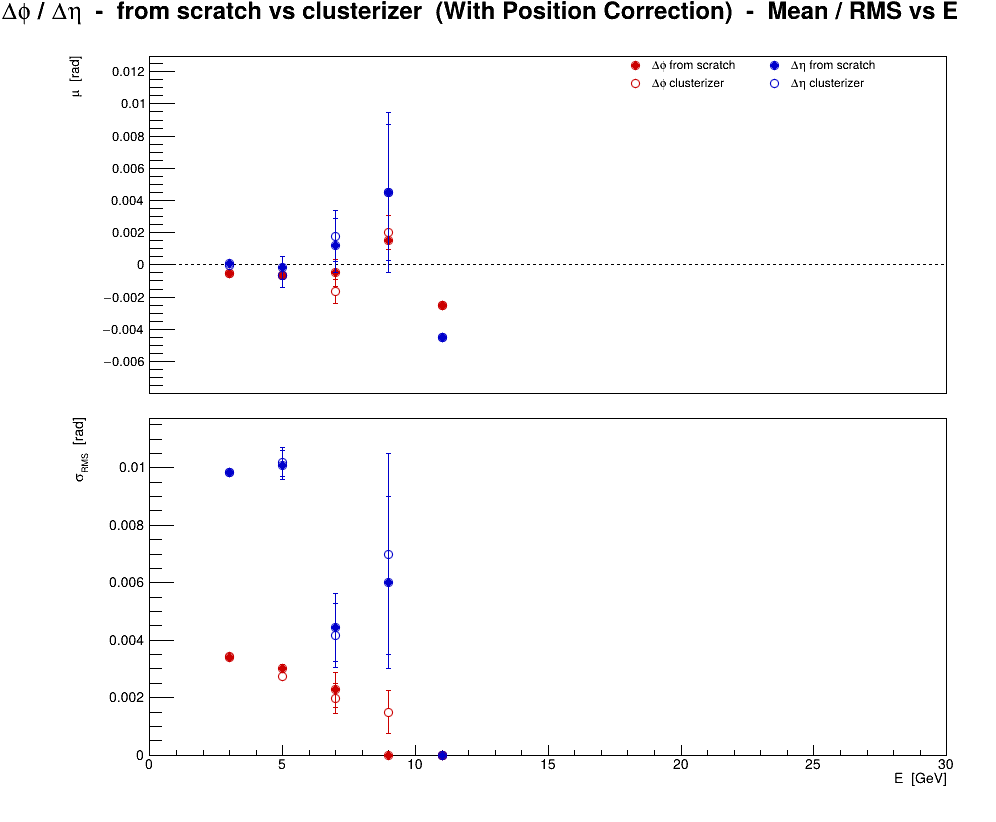

Values plotted in this chart, from the file beside it:
series, variant, residual, E, mu, dmu, sigma, dsigma
0, b(E) corr, scratch, phi, 3, -0.000523, 4.17131e-05, 0.003393, 2.94956e-05
0, b(E) corr, scratch, phi, 5, -0.0006443, 0.000213, 0.00302, 0.0001506
0, b(E) corr, scratch, phi, 7, -0.0005, 0.0008571, 0.002268, 0.0006061
0, b(E) corr, scratch, phi, 9, 0.0015, 1.01802e-11, 1.4397e-11, 7.19848e-12
0, b(E) corr, scratch, phi, 11, -0.0025, 0, 0, 0
1, CorrectPosition, cluster, phi, 3, -0.0005281, 4.2302e-05, 0.003441, 2.9912e-05
1, CorrectPosition, cluster, phi, 5, -0.0006294, 0.0001921, 0.002723, 0.0001358
1, CorrectPosition, cluster, phi, 7, -0.001643, 0.0007403, 0.001959, 0.0005235
1, CorrectPosition, cluster, phi, 9, 0.002, 0.001061, 0.0015, 0.00075
1, CorrectPosition, cluster, phi, 11, -0.0025, 0, 0, 0
2, b(E) corr, scratch, eta, 3, 7.25514e-05, 0.0001209, 0.009832, 8.54726e-05
2, b(E) corr, scratch, eta, 5, -0.0001667, 0.0007123, 0.0101, 0.0005037
2, b(E) corr, scratch, eta, 7, 0.001214, 0.001675, 0.004431, 0.001184
2, b(E) corr, scratch, eta, 9, 0.0045, 0.004243, 0.006, 0.003
2, b(E) corr, scratch, eta, 11, -0.0045, 0, 0, 0
3, CorrectPosition, cluster, eta, 3, -2.36512e-05, 0.0001209, 0.009836, 8.54982e-05
3, CorrectPosition, cluster, eta, 5, -0.0006741, 0.0007192, 0.0102, 0.0005086
3, CorrectPosition, cluster, eta, 7, 0.001786, 0.001574, 0.004165, 0.001113
3, CorrectPosition, cluster, eta, 9, 0.0045, 0.00495, 0.007, 0.0035
3, CorrectPosition, cluster, eta, 11, -0.0045, 0, 0, 0
